7-way image classification set "processed" from GitHub (DHemanth2001/Landslide_Identification_Using_ML); label vocabulary: debris flow, landslide, mudflow, non landslide, rockfall, rotational slide, translational slide.

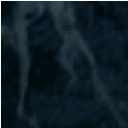
Label: translational slide

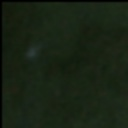
Label: non landslide

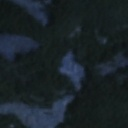
Label: mudflow

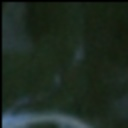
Label: non landslide

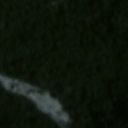
Label: landslide

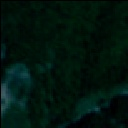
Label: debris flow
